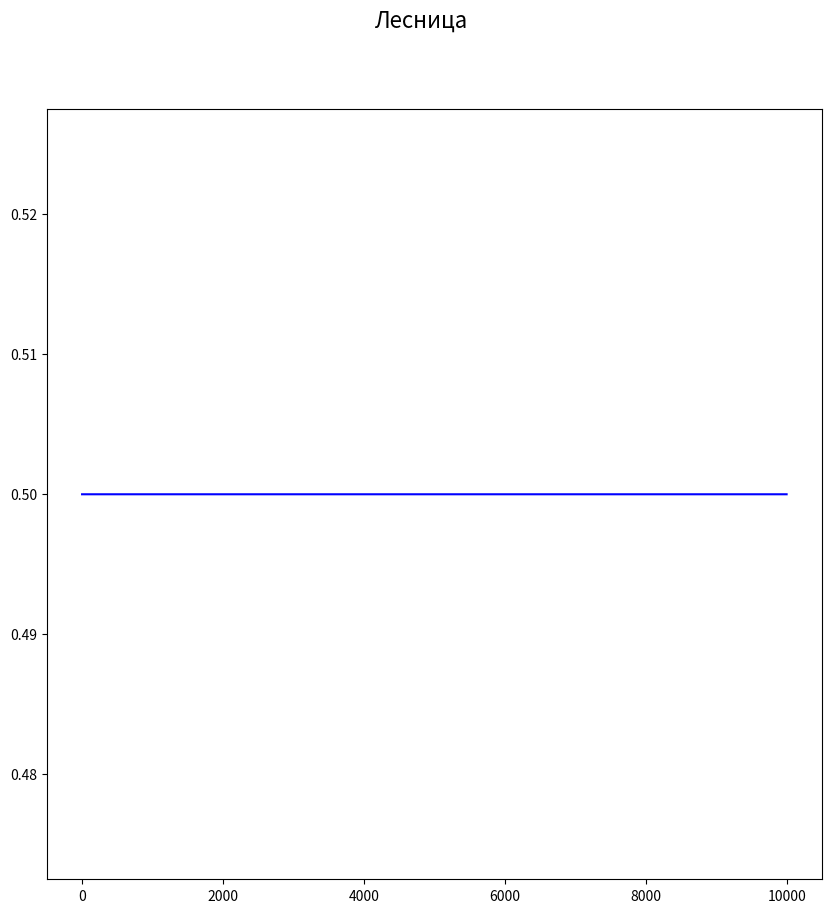

Recreate this plot in Python.
import matplotlib.pyplot as plt
def stair(s, e, n, it):
    for i in range(int(((e-s)*len(it))//3), int(((e-s)*2*len(it))//3)):
        it[i] = 1/2**n
    if (e-s)*len(it) >= 1:
        return stair(s, (e-s)//3, n+1, it)  
    else:
        return it
t = 10000
it = [1/2 for _ in range(t)]

fig, axs = plt.subplots(1, 1, figsize=(10,10))

axs.plot([i for i in range(t)], stair(0, 1, 1, it), color="b")

fig.suptitle('Лесница', fontsize=16)
plt.show()